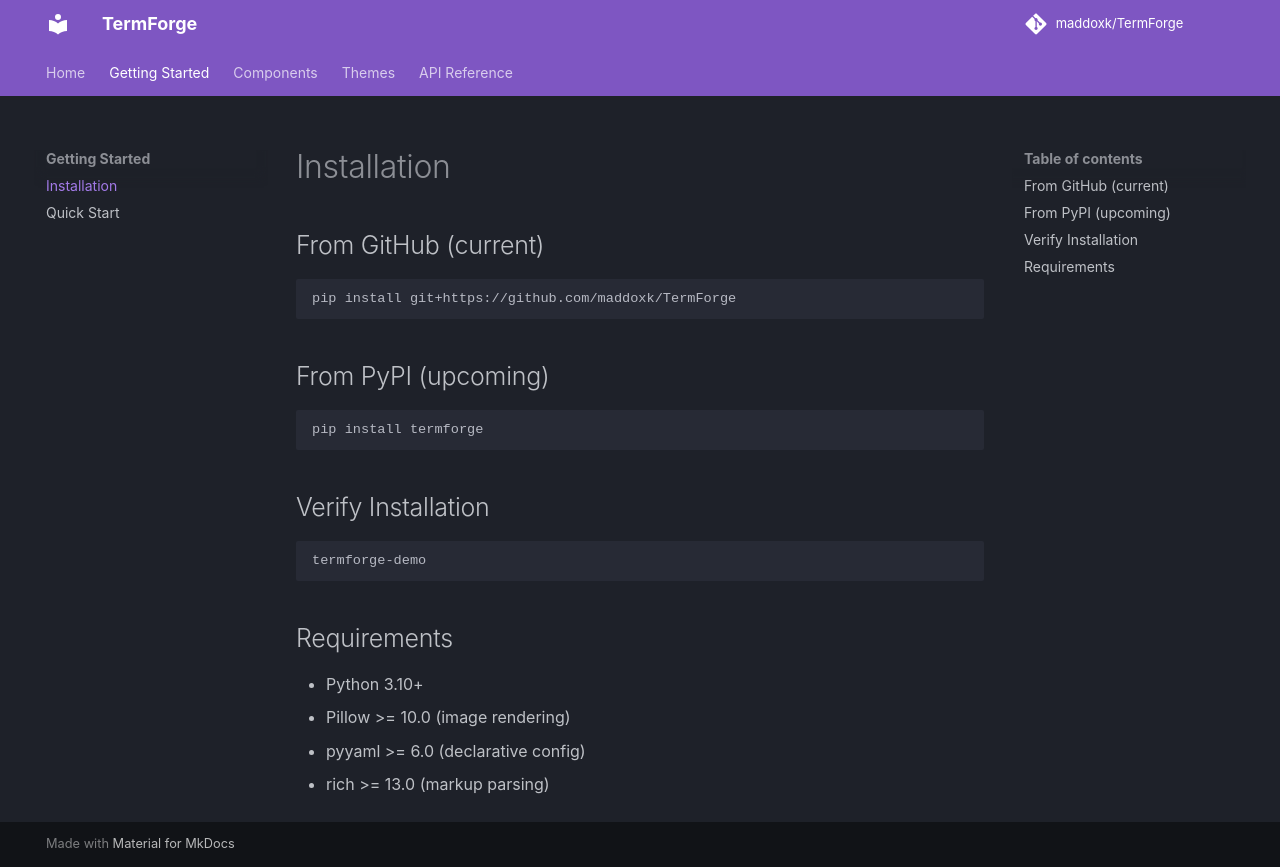

repository: maddoxk/TermForge · page: getting-started/installation/index.html · generator: mkdocs

# Installation

## From GitHub (current)

```bash
pip install git+https://github.com/maddoxk/TermForge
```

## From PyPI (upcoming)

```bash
pip install termforge
```

## Verify Installation

```bash
termforge-demo
```

## Requirements

- Python 3.10+
- Pillow >= 10.0 (image rendering)
- pyyaml >= 6.0 (declarative config)
- rich >= 13.0 (markup parsing)
